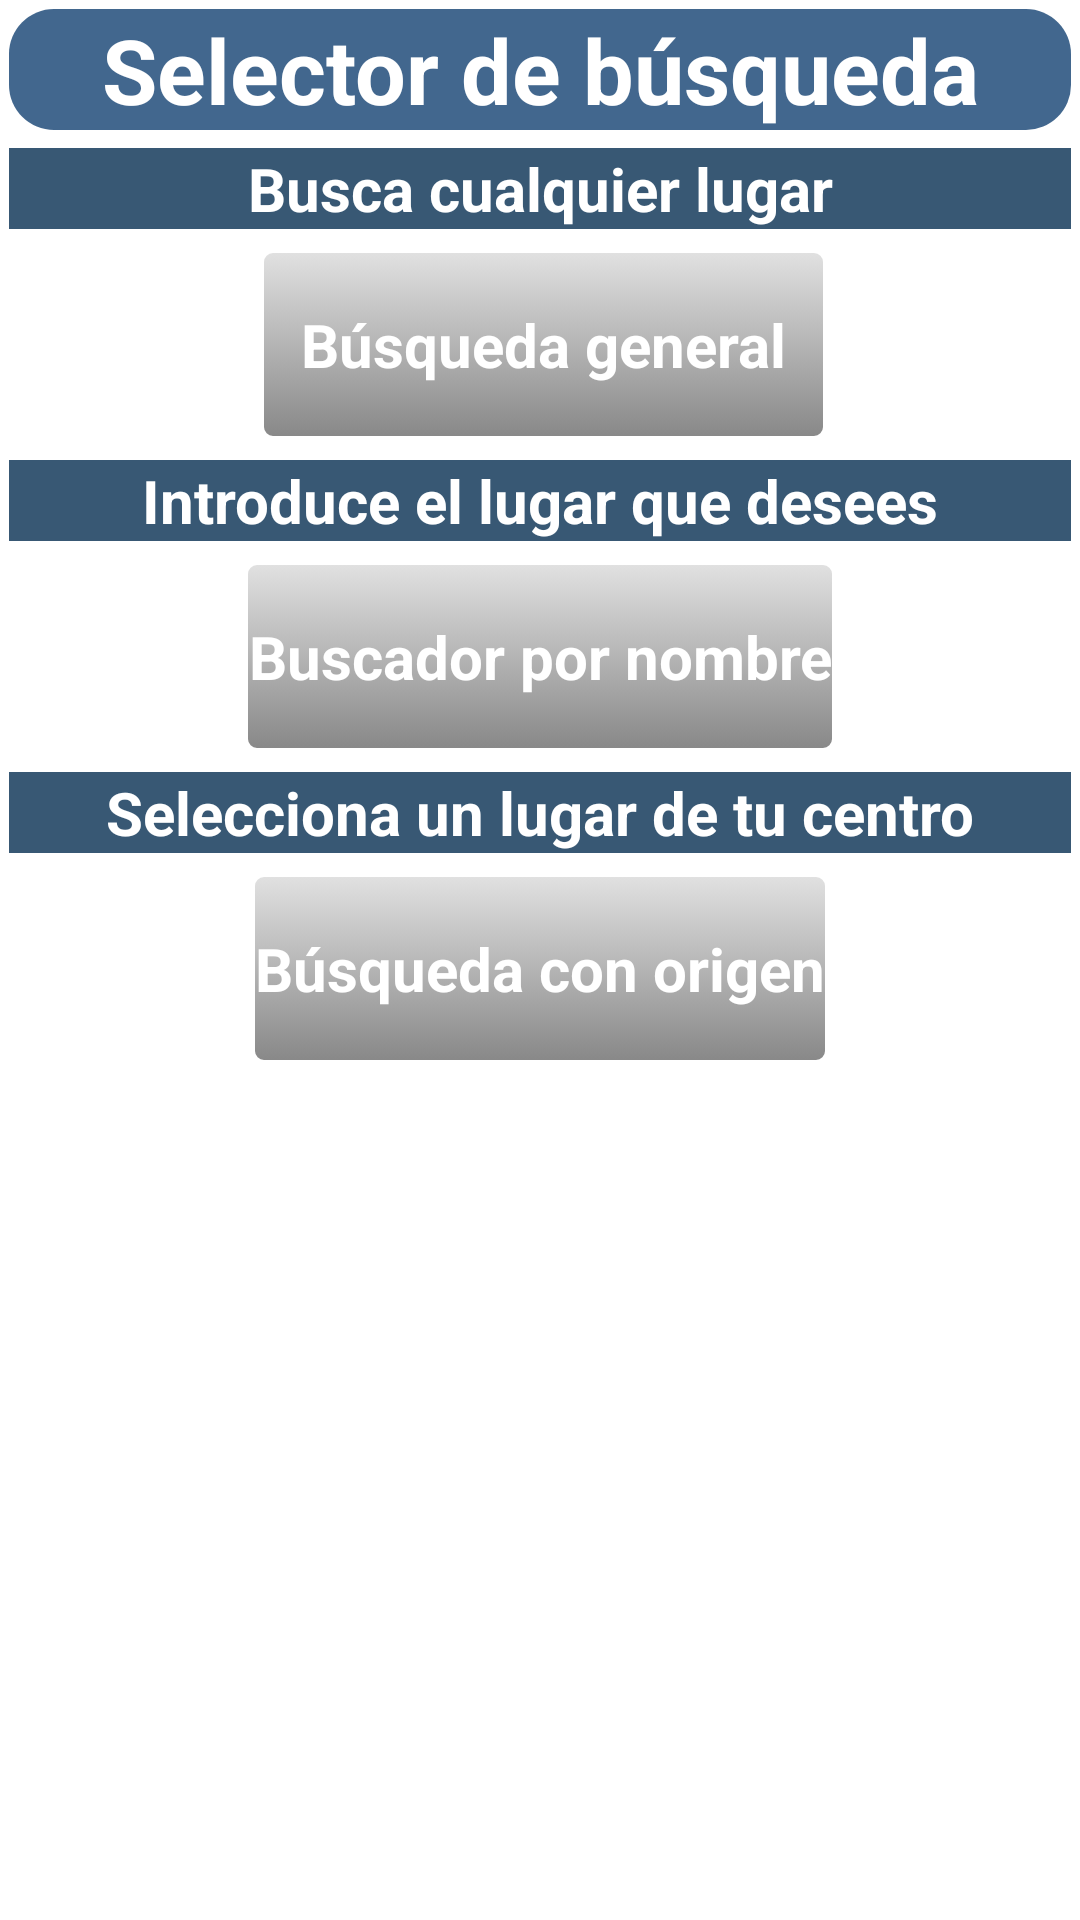

Reconstruct the res/layout file that produces this screen, plus the resources it refers to.
<!-- AndroidManifest.xml: application theme AppTheme -->
<!-- res/layout/selecciona_busqueda.xml -->
<RelativeLayout xmlns:android="http://schemas.android.com/apk/res/android"
    android:layout_width="fill_parent"
    android:layout_height="fill_parent" >

    <TextView
        android:id="@+id/textView1"
        style="@style/titulo_principal"
        android:layout_width="wrap_content"
        android:layout_height="wrap_content"
        android:layout_alignParentLeft="true"
        android:layout_alignParentRight="true"
        android:layout_marginBottom="@dimen/margentitulo"
        android:layout_marginTop="@dimen/margentitulo"
        android:layout_marginLeft="@dimen/margentitulo"
        android:layout_marginRight="@dimen/margentitulo"
        android:gravity="center_horizontal|center_vertical"
        android:text="Selector de búsqueda"
        android:textColor="@color/blanco"
        android:textSize="@dimen/textoestasaqui"
        android:textStyle="bold" />

    <RelativeLayout
        android:layout_width="wrap_content"
        android:layout_height="wrap_content"
        android:layout_alignParentBottom="true"
        android:layout_alignParentRight="true"
        android:layout_below="@+id/textView1" >

        <TextView
            android:id="@+id/textView2"
            android:background="@color/azul_tit_selec"            
            android:layout_width="wrap_content"
            android:layout_height="wrap_content"
            android:layout_alignParentLeft="true"
            android:layout_alignParentRight="true"
            android:layout_alignParentTop="true"
            android:layout_marginBottom="@dimen/margentitulo"
            android:layout_marginLeft="@dimen/margentitulo"
            android:layout_marginRight="@dimen/margentitulo"
            android:layout_marginTop="@dimen/margentitulo"
            android:gravity="center_horizontal|center_vertical"
            android:text="@string/buscacualquier"
            android:textColor="@color/blanco"
            android:textSize="@dimen/textoescaneoqr"
            android:textStyle="bold" />

        <Button
            android:id="@+id/button1"
            android:layout_width="wrap_content"
            android:layout_height="@dimen/alturaboton"
            android:layout_alignLeft="@+id/button3"
            android:layout_alignRight="@+id/button2"
            android:layout_marginTop="@dimen/margentitulo"
            android:layout_marginBottom="@dimen/margentitulo"
            android:layout_marginLeft="@dimen/margentitulo"
        	android:layout_marginRight="@dimen/margentitulo"
            android:layout_below="@+id/textView2"
            android:background="@drawable/miboton2"
            android:text="@string/busquedageneral1"
            android:textColor="@color/blanco"
            android:textSize="@dimen/textoescaneoqr"
            android:textStyle="bold" />

        <TextView
            android:id="@+id/textView3"
            android:background="@color/azul_tit_selec"
            android:layout_width="wrap_content"
            android:layout_height="wrap_content"
            android:layout_alignParentLeft="true"
            android:layout_alignRight="@+id/textView2"
            android:layout_below="@+id/button1"
            android:layout_marginBottom="@dimen/margentitulo"
            android:layout_marginLeft="@dimen/margentitulo"
            android:layout_marginTop="@dimen/margentitulo"
            android:gravity="center_horizontal|center_vertical"
            android:text="@string/introducelugar"
            android:textColor="@color/blanco"
            android:textSize="@dimen/textoescaneoqr"
            android:textStyle="bold" />

        <Button
            android:id="@+id/button2"
            android:layout_width="wrap_content"
            android:layout_height="@dimen/alturaboton"
            android:layout_below="@+id/textView3"
            android:layout_marginTop="@dimen/margentitulo"
            android:layout_marginBottom="@dimen/margentitulo"
            android:layout_marginLeft="@dimen/margentitulo"
        	android:layout_marginRight="@dimen/margentitulo"
            android:layout_centerHorizontal="true"
            android:background="@drawable/miboton2"
            android:text="Buscador por nombre"
            android:textColor="@color/blanco"
            android:textSize="@dimen/textoescaneoqr"
            android:textStyle="bold" />

        <TextView
            android:id="@+id/textView4"
            android:background="@color/azul_tit_selec"
            android:layout_width="wrap_content"
            android:layout_height="wrap_content"
            android:layout_alignLeft="@+id/textView3"
            android:layout_alignParentRight="true"
            android:layout_below="@+id/button2"
            android:layout_marginBottom="@dimen/margentitulo"
            android:layout_marginRight="@dimen/margentitulo"
            android:layout_marginTop="@dimen/margentitulo"
            android:gravity="center_horizontal|center_vertical"
            android:text="@string/buscaenelmismo"
            android:textColor="@color/blanco"
            android:textSize="@dimen/textoescaneoqr"
            android:textStyle="bold" />

        <Button
            android:id="@+id/button3"
            android:layout_width="wrap_content"
            android:layout_height="@dimen/alturaboton"
            android:layout_marginTop="@dimen/margentitulo"
            android:layout_marginBottom="@dimen/margentitulo"
            android:layout_marginLeft="@dimen/margentitulo"
        	android:layout_marginRight="@dimen/margentitulo"
            android:layout_below="@+id/textView4"
            android:layout_centerHorizontal="true"
            android:background="@drawable/miboton2"
            android:text="Búsqueda con origen"
            android:textColor="@color/blanco"
            android:textSize="@dimen/textoescaneoqr"
            android:textStyle="bold" />

    </RelativeLayout>

</RelativeLayout>
<!-- resources referenced by this layout -->
<resources>
  <color name="azul_tit_selec">#385874</color>
  <color name="blanco">#FFFFFF</color>
  <dimen name="alturaboton">65dp</dimen>
  <dimen name="margentitulo">3dp</dimen>
  <dimen name="textoescaneoqr">20sp</dimen>
  <dimen name="textoestasaqui">30sp</dimen>
  <!-- drawable miboton2 (drawable-mdpi) -->
  <?xml version="1.0" encoding="utf-8"?>
  <selector xmlns:android="http://schemas.android.com/apk/res/android">
    <item
      android:state_pressed="true"
      android:drawable="@drawable/btn_pressed2" />
    <item
      android:state_pressed="false"
      android:drawable="@drawable/btn_normal2" />
  </selector>
  <string name="buscacualquier">Busca cualquier lugar</string>
  <string name="buscaenelmismo">Selecciona un lugar de tu centro</string>
  <string name="busquedageneral1">Búsqueda general</string>
  <string name="introducelugar">Introduce el lugar que desees</string>
  <style name="titulo_principal">
          <item name="android:background">@drawable/tituloprincipal</item>
      </style>
  <style name="AppTheme" parent="android:Theme.Light.NoTitleBar">
          
      </style>
  <!-- drawable btn_pressed2 (drawable-mdpi) -->
  <shape xmlns:android="http://schemas.android.com/apk/res/android"
  	android:shape="rectangle">
  	
      
  	    <gradient android:angle="270" android:endColor="#E3E3E3" android:startColor="#878787" />
  
          <stroke android:width="5dp" android:color="@color/naranja_focus"/>
  
          <corners android:radius="4dp" />
  
          <padding android:bottom="2dp" android:left="2dp" android:right="2dp" android:top="2dp" />
  	
  	
  </shape>
  <!-- drawable btn_normal2 (drawable-mdpi) -->
  <shape xmlns:android="http://schemas.android.com/apk/res/android"
  	android:shape="rectangle">
  	
  	    
  	    <gradient android:angle="270" android:endColor="#878787" android:startColor="#E2E2E2" />
  
          <stroke android:width="2dp" android:color="#FFFFFF" />
  
          <corners android:radius="4dp" />
  
          <padding android:bottom="2dp" android:left="2dp" android:right="2dp" android:top="2dp" />
  </shape>
  <!-- drawable tituloprincipal (drawable-mdpi) -->
  <shape xmlns:android="http://schemas.android.com/apk/res/android"
  	android:shape="rectangle">
  	<corners
      	android:radius="15dp" />
  	<gradient
  	    android:angle="270"
  	    android:startColor="@color/azul_tit_estasen"
  	    android:endColor="@color/azul_tit_estasen"
  	    android:type="linear" />
  	<padding
  	    android:left="5dp"
  	    android:right="5dp"
  	    />
  </shape>
  <color name="naranja_focus">#F5821F</color>
  <color name="azul_tit_estasen">#42678E</color>
</resources>
